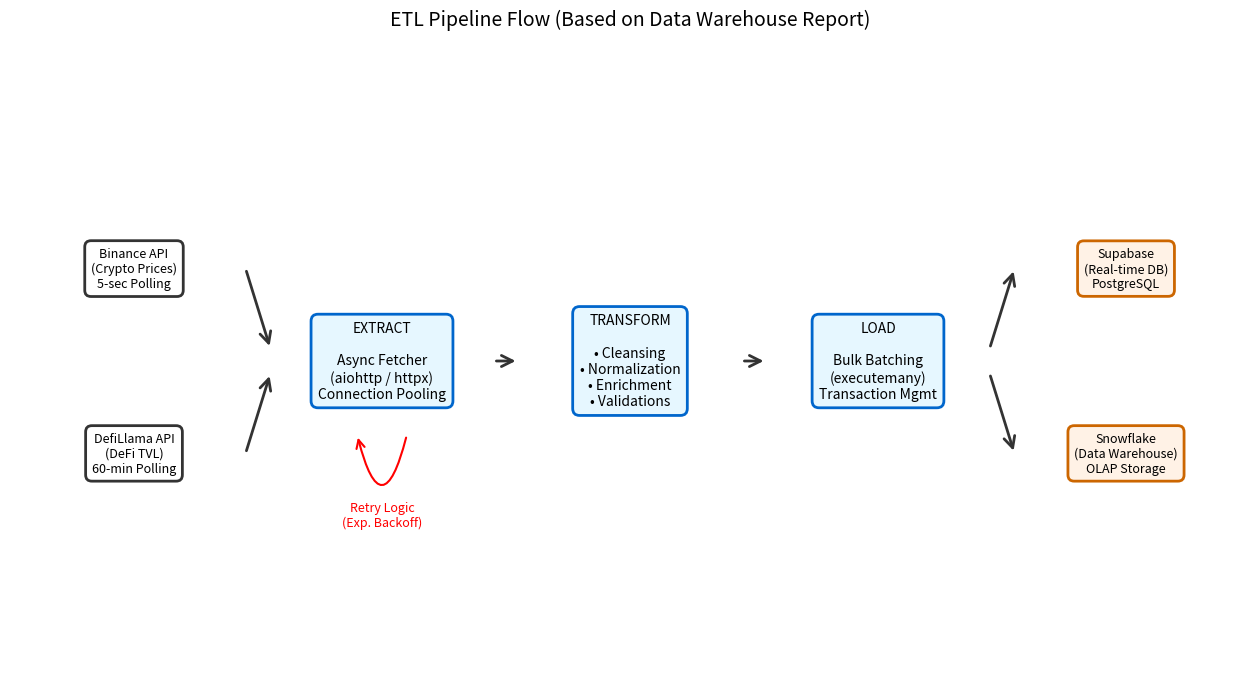

Generate this figure with matplotlib:
import matplotlib.pyplot as plt
import matplotlib.patches as patches

def draw_etl_pipeline():
    fig, ax = plt.subplots(figsize=(16, 8))
    
    # Define box styles
    box_props = dict(boxstyle='round,pad=0.5', facecolor='white', edgecolor='#333333', linewidth=2)
    process_props = dict(boxstyle='round,pad=0.5', facecolor='#e6f7ff', edgecolor='#0066cc', linewidth=2)
    db_props = dict(boxstyle='round,pad=0.5', facecolor='#fff2e6', edgecolor='#cc6600', linewidth=2)
    
    # Coordinates
    y_main = 0.5
    x_src = 0.1
    x_extract = 0.3
    x_transform = 0.5
    x_load = 0.7
    x_dest = 0.9
    
    # 1. Data Sources (Split)
    ax.text(x_src, y_main + 0.15, "Binance API\n(Crypto Prices)\n5-sec Polling", ha='center', va='center', bbox=box_props, fontsize=9)
    ax.text(x_src, y_main - 0.15, "DefiLlama API\n(DeFi TVL)\n60-min Polling", ha='center', va='center', bbox=box_props, fontsize=9)
    
    # 2. Extract Layer
    ax.text(x_extract, y_main, "EXTRACT\n\nAsync Fetcher\n(aiohttp / httpx)\nConnection Pooling", ha='center', va='center', bbox=process_props, fontsize=10)
    
    # Retry Logic Arrow (Loop below)
    retry_arrow = patches.FancyArrowPatch((x_extract + 0.02, y_main - 0.12), (x_extract - 0.02, y_main - 0.12),
                                          connectionstyle="arc3,rad=-2.0", 
                                          arrowstyle='->', color='red', linewidth=1.5, mutation_scale=15)
    ax.add_patch(retry_arrow)
    ax.text(x_extract, y_main - 0.25, "Retry Logic\n(Exp. Backoff)", ha='center', va='center', fontsize=9, color='red')

    # 3. Transform Layer
    ax.text(x_transform, y_main, "TRANSFORM\n\n• Cleansing\n• Normalization\n• Enrichment\n• Validations", ha='center', va='center', bbox=process_props, fontsize=10)
    
    # 4. Load Layer
    ax.text(x_load, y_main, "LOAD\n\nBulk Batching\n(executemany)\nTransaction Mgmt", ha='center', va='center', bbox=process_props, fontsize=10)
    
    # 5. Destinations (Split)
    ax.text(x_dest, y_main + 0.15, "Supabase\n(Real-time DB)\nPostgreSQL", ha='center', va='center', bbox=db_props, fontsize=9)
    ax.text(x_dest, y_main - 0.15, "Snowflake\n(Data Warehouse)\nOLAP Storage", ha='center', va='center', bbox=db_props, fontsize=9)
    
    # Draw Arrows
    arrow_props = dict(arrowstyle='->', linewidth=2, color='#333333', mutation_scale=20)
    
    # Sources -> Extract
    ax.annotate("", xy=(x_extract - 0.09, y_main + 0.02), xytext=(x_src + 0.09, y_main + 0.15), arrowprops=arrow_props)
    ax.annotate("", xy=(x_extract - 0.09, y_main - 0.02), xytext=(x_src + 0.09, y_main - 0.15), arrowprops=arrow_props)
    
    # Extract -> Transform
    ax.annotate("", xy=(x_transform - 0.09, y_main), xytext=(x_extract + 0.09, y_main), arrowprops=arrow_props)
    
    # Transform -> Load
    ax.annotate("", xy=(x_load - 0.09, y_main), xytext=(x_transform + 0.09, y_main), arrowprops=arrow_props)
    
    # Load -> Destinations
    ax.annotate("", xy=(x_dest - 0.09, y_main + 0.15), xytext=(x_load + 0.09, y_main + 0.02), arrowprops=arrow_props)
    ax.annotate("", xy=(x_dest - 0.09, y_main - 0.15), xytext=(x_load + 0.09, y_main - 0.02), arrowprops=arrow_props)
    
    # Set limits and remove axes
    ax.set_xlim(0, 1)
    ax.set_ylim(0, 1)
    ax.axis('off')
    
    plt.title("ETL Pipeline Flow (Based on Data Warehouse Report)", fontsize=14, pad=20)
    
    output_path = 'etl_pipeline_flow.png'
    plt.savefig(output_path, dpi=300, bbox_inches='tight')
    print(f"Chart saved to {output_path}")

if __name__ == "__main__":
    draw_etl_pipeline()
